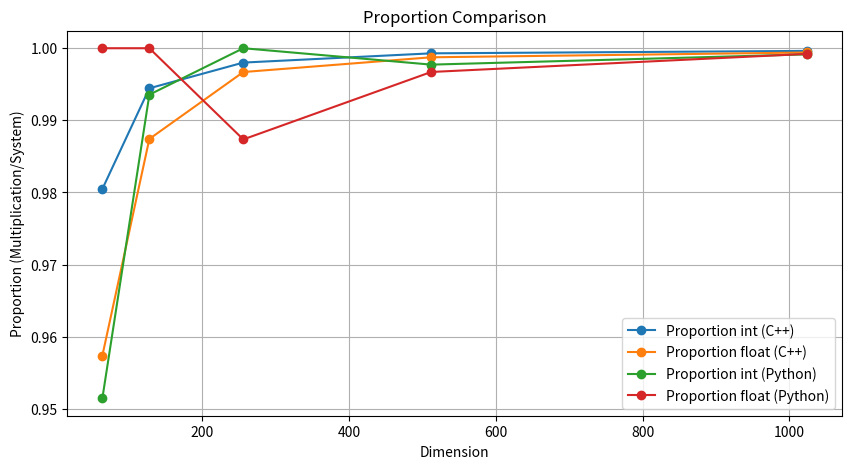

Recreate this plot in Python.
import matplotlib.pyplot as plt

# Data from the previous prompts
dimensions = [64, 128, 256, 512, 1024]

# System Time data
system_time_py_int = [0.022954, 0.17063, 1.32919, 11.820492, 121.910728]
system_time_py_float = [0.020769, 0.163134, 1.302475, 10.883227, 114.112407]
system_time_cpp_int = [0.004612, 0.0315005, 0.1914277, 1.6230697, 14.8837908]
system_time_cpp_float = [0.0028134, 0.024052, 0.2060596, 1.8347737, 20.0175612]

# Multiplication Time data
multiplication_time_py_int = [0.02184, 0.169531, 1.32919, 11.793606, 121.807019]
multiplication_time_py_float = [0.020769, 0.163134, 1.286003, 10.84738, 114.023086]
multiplication_time_cpp_int = [0.0045216, 0.0313255, 0.1910465, 1.6219184, 14.8782566]
multiplication_time_cpp_float = [0.0026935, 0.0237494, 0.2053793, 1.8324665, 20.0057027]

# Proportion data (Multiplication/System)
proportion_py_int = [0.951468154, 0.993559163, 1, 0.997725475, 0.999149304]
proportion_py_float = [1, 1, 0.987353308, 0.996706216, 0.999217254]
proportion_cpp_int = [0.980483997, 0.994444533, 0.998008648, 0.999290665, 0.999628173]
proportion_cpp_float = [0.957382526, 0.987418926, 0.996698528, 0.998742515, 0.999407595]

# Plotting System Time
# plt.figure(figsize=(10, 5))
# plt.plot(dimensions, system_time_cpp_int, 'o-', label='System time int (C++)')
# plt.plot(dimensions, system_time_cpp_float, 'o-', label='System time float (C++)')
# plt.plot(dimensions, system_time_py_int, 'o-', label='System time int (Python)')
# plt.plot(dimensions, system_time_py_float, 'o-', label='System time float (Python)')
# plt.xlabel('Dimension')
# plt.ylabel('System Time (seconds)')
# plt.title('System Time Comparison')
# plt.legend()
# plt.grid(True)
# plt.show()

# Plotting Multiplication Time
# plt.figure(figsize=(10, 5))
# plt.plot(dimensions, multiplication_time_cpp_int, 'o-', label='Multiplication time int (C++)')
# plt.plot(dimensions, multiplication_time_cpp_float, 'o-', label='Multiplication time float (C++)')
# plt.plot(dimensions, multiplication_time_py_int, 'o-', label='Multiplication time int (Python)')
# plt.plot(dimensions, multiplication_time_py_float, 'o-', label='Multiplication time float (Python)')
# plt.xlabel('Dimension')
# plt.ylabel('Multiplication Time (seconds)')
# plt.title('Multiplication Time Comparison')
# plt.legend()
# plt.grid(True)
# plt.show()

# Plotting Proportion (Multiplication/System)
plt.figure(figsize=(10, 5))
plt.plot(dimensions, proportion_cpp_int, 'o-', label='Proportion int (C++)')
plt.plot(dimensions, proportion_cpp_float, 'o-', label='Proportion float (C++)')
plt.plot(dimensions, proportion_py_int, 'o-', label='Proportion int (Python)')
plt.plot(dimensions, proportion_py_float, 'o-', label='Proportion float (Python)')
plt.xlabel('Dimension')
plt.ylabel('Proportion (Multiplication/System)')
plt.title('Proportion Comparison')
plt.legend()
plt.grid(True)
plt.show()
